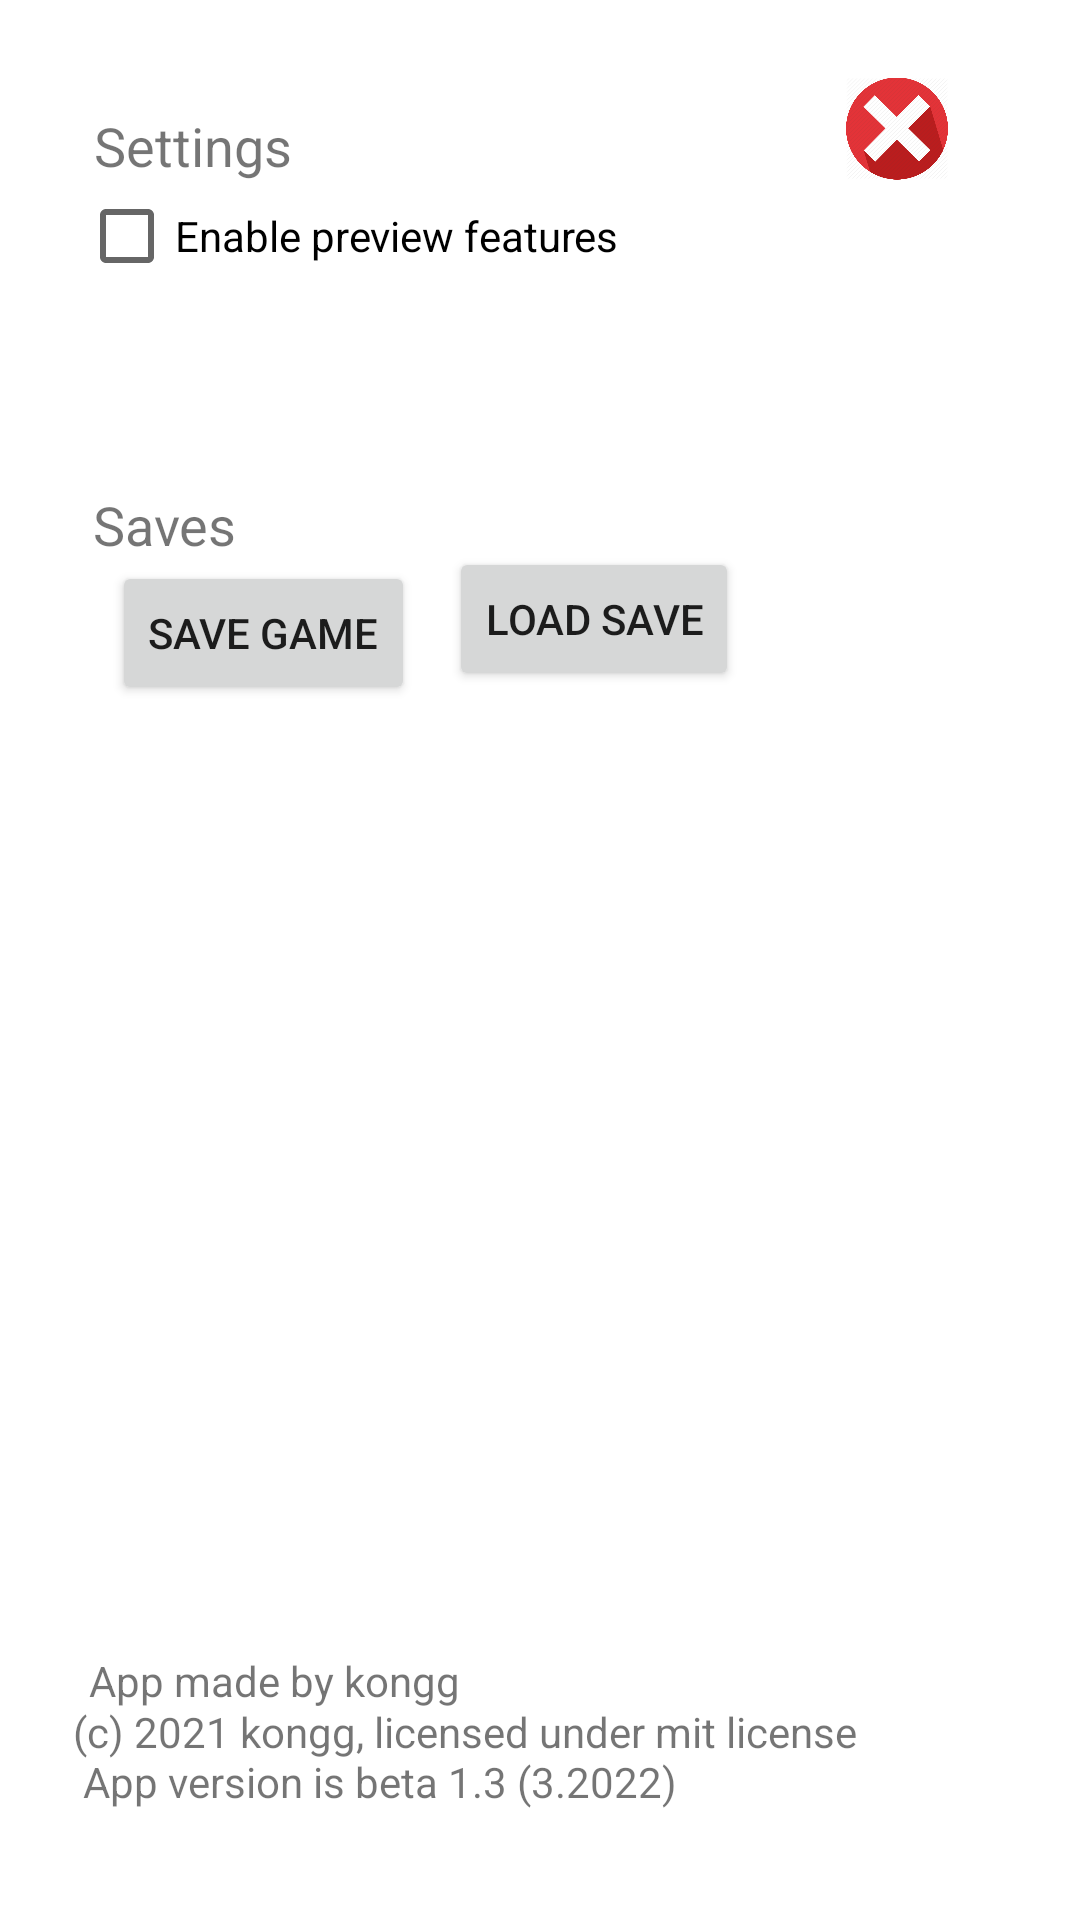

Here is an Android app screen rendered from its layout file. Give the layout XML and the strings, colors and styles it references.
<!-- AndroidManifest.xml: application theme Theme.CookieClicker -->
<!-- res/layout/settings_activity.xml -->
<?xml version="1.0" encoding="utf-8"?>
<androidx.constraintlayout.widget.ConstraintLayout xmlns:android="http://schemas.android.com/apk/res/android"
    xmlns:app="http://schemas.android.com/apk/res-auto"
    xmlns:tools="http://schemas.android.com/tools"
    android:layout_width="match_parent"
    android:layout_height="match_parent">


    <ImageButton
        android:id="@+id/exitButton"
        android:layout_width="34dp"
        android:layout_height="39dp"
        android:layout_marginEnd="44dp"
        android:background="@drawable/rounded_corners"
        android:backgroundTint="#151414"
        android:scaleType="fitCenter"
        android:src="@drawable/cross"
        app:layout_constraintBottom_toBottomOf="parent"
        app:layout_constraintEnd_toEndOf="parent"
        app:layout_constraintTop_toTopOf="parent"

        app:layout_constraintVertical_bias="0.039" />

    <CheckBox
        android:id="@+id/checkBox"
        android:layout_width="220dp"
        android:layout_height="36dp"
        android:text="Enable preview features"
        app:layout_constraintBottom_toBottomOf="parent"
        app:layout_constraintEnd_toEndOf="parent"
        app:layout_constraintHorizontal_bias="0.188"
        app:layout_constraintStart_toStartOf="parent"
        app:layout_constraintTop_toBottomOf="@+id/textView7"
        app:layout_constraintVertical_bias="0.0" />

    <Button
        android:id="@+id/button"
        android:layout_width="wrap_content"
        android:layout_height="wrap_content"
        android:text="Save Game"
        app:layout_constraintBottom_toTopOf="@+id/textView8"
        app:layout_constraintEnd_toStartOf="@+id/button3"
        app:layout_constraintHorizontal_bias="0.765"
        app:layout_constraintStart_toStartOf="parent"
        app:layout_constraintTop_toBottomOf="@+id/textView6"
        app:layout_constraintVertical_bias="0.0" />

    <Button
        android:id="@+id/button3"
        android:layout_width="wrap_content"
        android:layout_height="wrap_content"
        android:text="Load Save"
        app:layout_constraintBottom_toBottomOf="parent"
        app:layout_constraintEnd_toEndOf="parent"
        app:layout_constraintHorizontal_bias="0.568"
        app:layout_constraintStart_toStartOf="parent"
        app:layout_constraintTop_toTopOf="parent"
        app:layout_constraintVertical_bias="0.308" />

    <TextView
        android:id="@+id/textView6"
        android:layout_width="wrap_content"
        android:layout_height="wrap_content"
        android:text="Saves"
        android:textSize="18sp"
        app:layout_constraintBottom_toBottomOf="parent"
        app:layout_constraintEnd_toEndOf="parent"
        app:layout_constraintHorizontal_bias="0.099"
        app:layout_constraintStart_toStartOf="parent"
        app:layout_constraintTop_toTopOf="parent"
        app:layout_constraintVertical_bias="0.264" />

    <TextView
        android:id="@+id/textView7"
        android:layout_width="wrap_content"
        android:layout_height="wrap_content"
        android:text="Settings"
        android:textSize="18sp"
        app:layout_constraintBottom_toBottomOf="parent"
        app:layout_constraintEnd_toEndOf="parent"
        app:layout_constraintHorizontal_bias="0.107"
        app:layout_constraintStart_toStartOf="parent"
        app:layout_constraintTop_toTopOf="parent"
        app:layout_constraintVertical_bias="0.059" />

    <TextView
        android:id="@+id/textView8"
        android:layout_width="wrap_content"
        android:layout_height="wrap_content"
        android:text="App made by kongg"
        app:layout_constraintBottom_toBottomOf="parent"
        app:layout_constraintEnd_toEndOf="parent"
        app:layout_constraintHorizontal_bias="0.125"
        app:layout_constraintStart_toStartOf="parent"
        app:layout_constraintTop_toTopOf="parent"
        app:layout_constraintVertical_bias="0.887" />

    <TextView
        android:id="@+id/textView10"
        android:layout_width="wrap_content"
        android:layout_height="wrap_content"
        android:text="(c) 2021 kongg, licensed under mit license"
        app:layout_constraintBottom_toBottomOf="parent"
        app:layout_constraintEnd_toEndOf="parent"
        app:layout_constraintHorizontal_bias="0.246"
        app:layout_constraintStart_toStartOf="parent"
        app:layout_constraintTop_toTopOf="parent"
        app:layout_constraintVertical_bias="0.914" />

    <TextView
        android:id="@+id/textView13"
        android:layout_width="wrap_content"
        android:layout_height="wrap_content"
        android:text="App version is beta 1.3 (3.2022)"
        app:layout_constraintBottom_toBottomOf="parent"
        app:layout_constraintEnd_toEndOf="parent"
        app:layout_constraintHorizontal_bias="0.17"
        app:layout_constraintStart_toStartOf="parent"
        app:layout_constraintTop_toTopOf="parent"
        app:layout_constraintVertical_bias="0.941" />

</androidx.constraintlayout.widget.ConstraintLayout>
<!-- resources referenced by this layout -->
<resources>
  <!-- drawable cross: png bitmap (drawable-v24, 28833 bytes) -->
  <style name="Theme.CookieClicker" parent="Theme.MaterialComponents.DayNight.DarkActionBar">
          
          <item name="colorPrimary">@color/purple_500</item>
          <item name="colorPrimaryVariant">@color/purple_700</item>
          <item name="colorOnPrimary">@color/white</item>
          
          <item name="colorSecondary">@color/teal_200</item>
          <item name="colorSecondaryVariant">@color/teal_700</item>
          <item name="colorOnSecondary">@color/black</item>
          
          <item name="android:statusBarColor" tools:targetApi="l">?attr/colorPrimaryVariant</item>
          
      </style>
  <!-- not gathered from this repository: default colours our renderer supplied (Android Studio template values) -->
  <color name="purple_500">#FF6200EE</color>
  <color name="purple_700">#FF3700B3</color>
  <color name="teal_200">#FF03DAC5</color>
  <color name="teal_700">#FF018786</color>
  <color name="black">#FF000000</color>
  <color name="white">#FFFFFFFF</color>
</resources>
